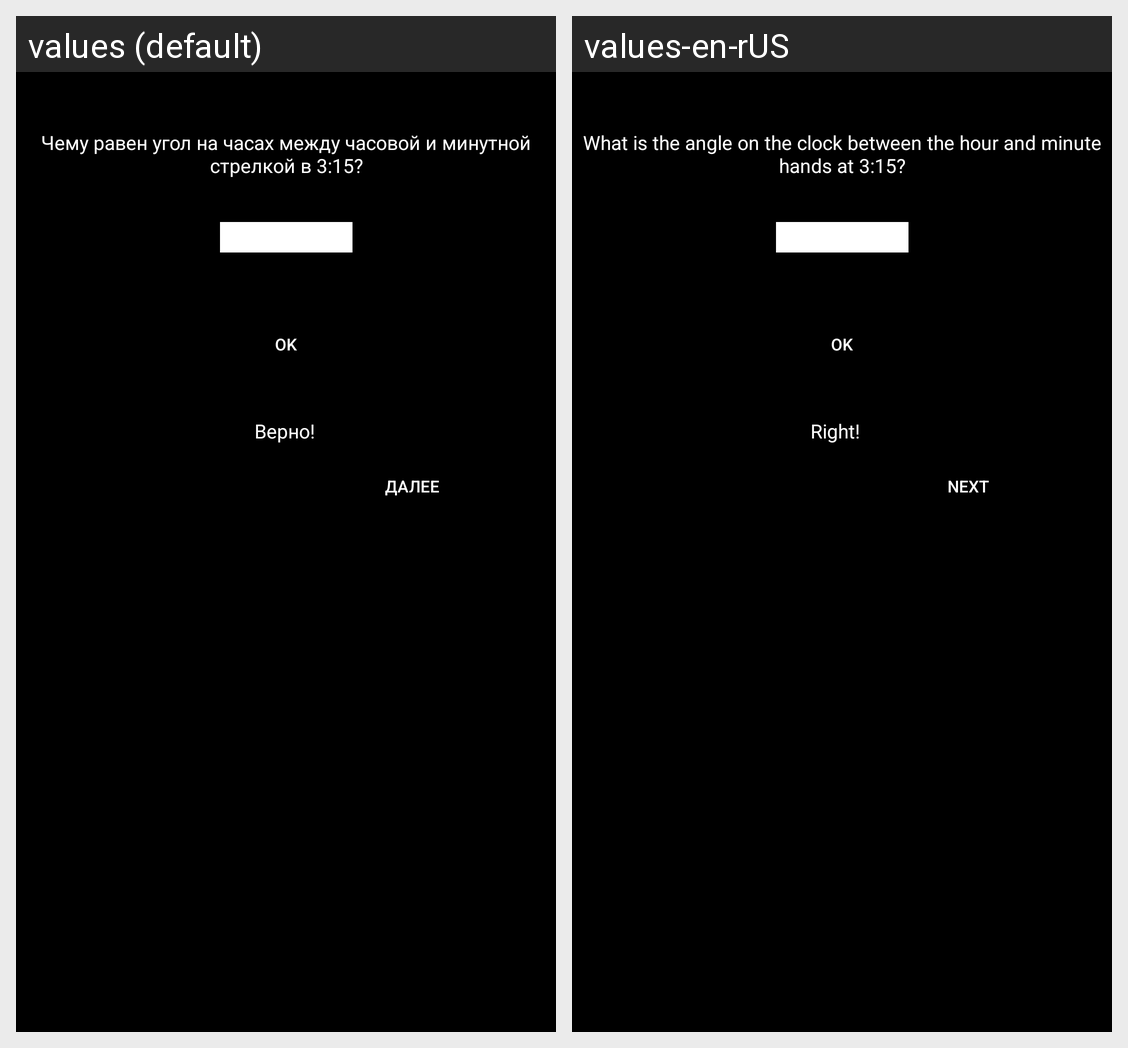

Locale-by-locale string values for the Android screen shown in this grid:
Android screen res/layout/fragment_8.xml rendered under 2 locales, left to right: values (default), values-en-rUS. Device: Nexus 5 (rendered at 1080×1920; each locale shown at half size, 540×960, under a caption strip naming it); theme Theme.Design.NoActionBar.
Strings drawn on this screen, with the default value and each locale's value (text and hints the layout hard-codes, and strings that could not be matched under every locale, appear in the picture but are not listed):

lvl8
  values: Чему равен угол на часах между часовой и минутной стрелкой в 3:15?
  values-en-rUS: What is the angle on the clock between the hour and minute hands at 3:15?

ok
  values: OK
  values-en-rUS: OK  [not translated; the default value is used]

truth
  values: Верно!
  values-en-rUS: Right!

next
  values: Далее
  values-en-rUS: Next
